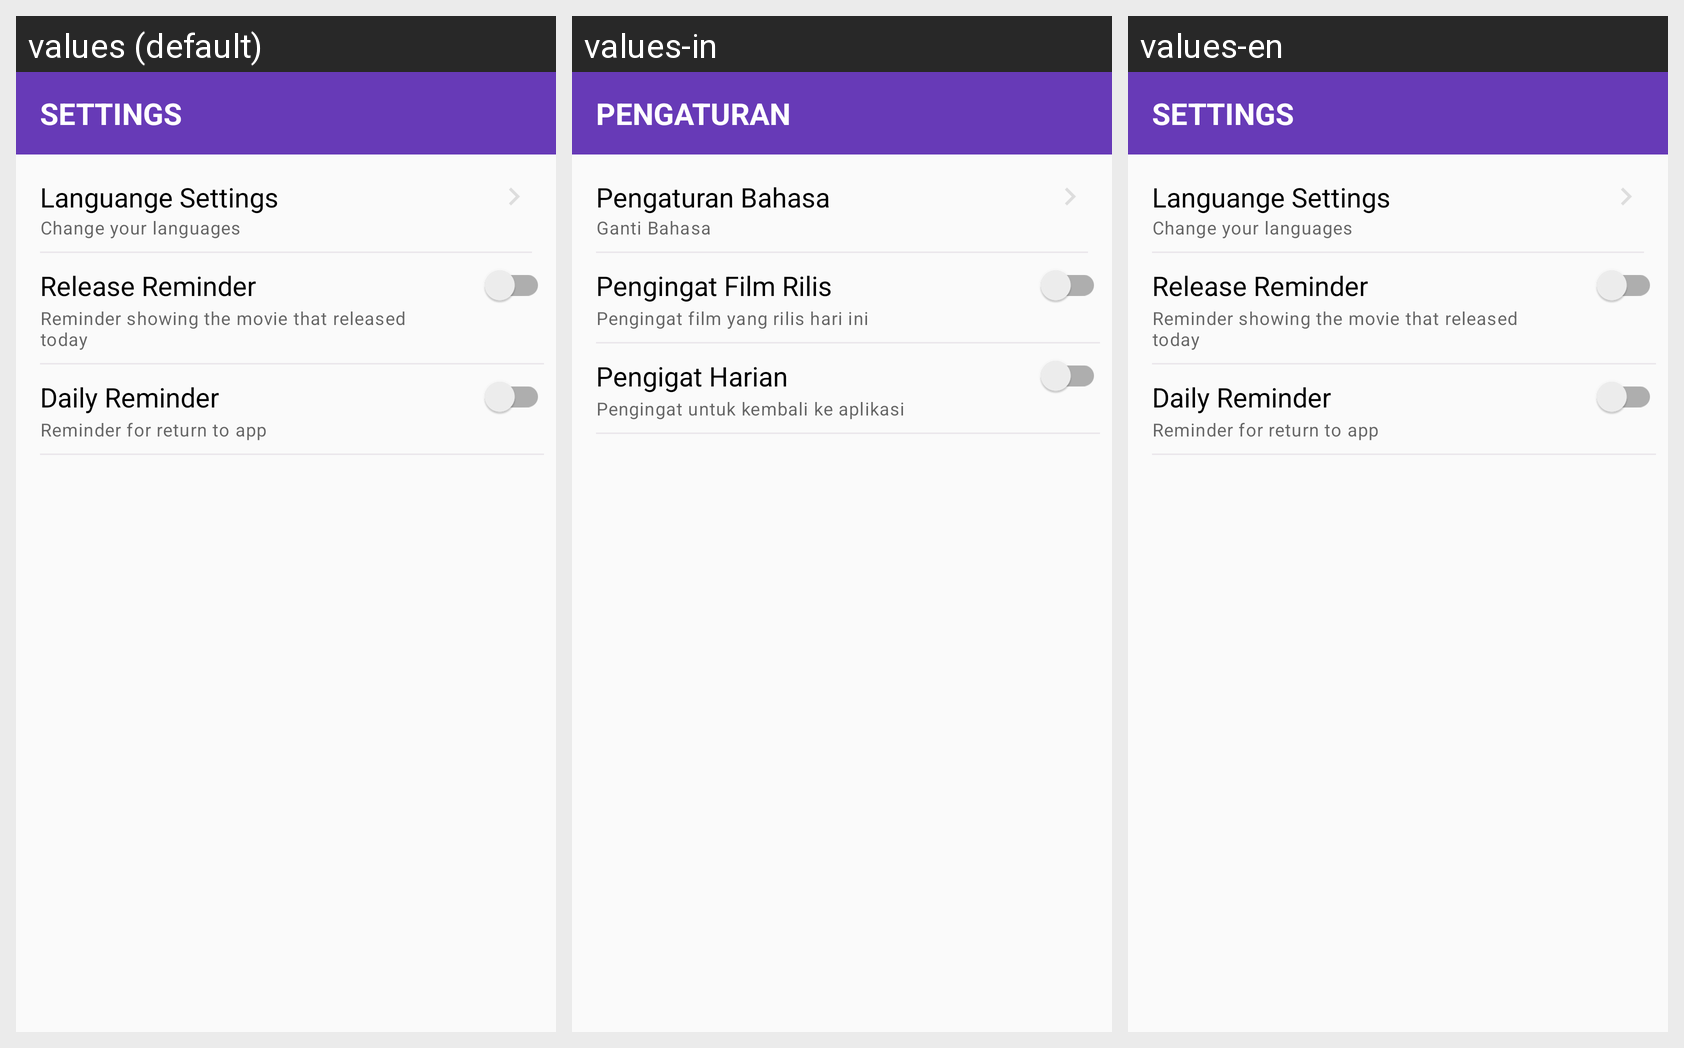

Here is an Android app screen in its default locale and in the app's own translations. Write out the translated-string differences for the strings that appear on this screen.
Android screen res/layout/activity_reminder.xml rendered under 3 locales, left to right: values (default), values-in, values-en. Device: Nexus 5 (rendered at 1080×1920; each locale shown at half size, 540×960, under a caption strip naming it); theme AppTheme.
Strings drawn on this screen, with the default value and each locale's value (text and hints the layout hard-codes, and strings that could not be matched under every locale, appear in the picture but are not listed):

str_settings
  values: Settings
  values-in: Pengaturan
  values-en: Settings

languange_settings
  values: Languange Settings
  values-in: Pengaturan Bahasa
  values-en: Languange Settings

change_your_languages
  values: Change your languages
  values-in: Ganti Bahasa
  values-en: Change your languages

release_reminder
  values: Release Reminder
  values-in: Pengingat Film Rilis
  values-en: Release Reminder

reminder_showing
  values: Reminder showing the movie that released today
  values-in: Pengingat film yang rilis hari ini
  values-en: Reminder showing the movie that released today

daily_reminder
  values: Daily Reminder
  values-in: Pengigat Harian
  values-en: Daily Reminder

reminder_return
  values: Reminder for return to app
  values-in: Pengingat untuk kembali ke aplikasi
  values-en: Reminder for return to app
